Run: headless pygame with SDL's dummy video driver; simulated clock (each Clock.tick advances the game by its frame time, no real sleeping); random seed 0; keys injected as events and as key.get_pressed() state; no mouse input.
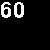
Frame 1 of 4 · flips 1–60 · no input
Frame 2 of 4 · flips 61–180 · tapped SPACE, RETURN · held RIGHT (→), D · screen unchanged from frame 1, image omitted
Frame 3 of 4 · flips 181–300 · held DOWN (↓), S · screen unchanged from frame 2, image omitted
Frame 4 of 4 · flips 301–420 · held LEFT (←), A, UP (↑), W · screen unchanged from frame 3, image omitted

The pygame program that drew these frames:

import pygame

def init_screen_and_clock():
    global screen, display, clock
    pygame.init()
    WINDOW_SIZE = (50, 50)
    pygame.display.set_caption('Game')
    screen = pygame.display.set_mode(WINDOW_SIZE, 0, 32)
    clock = pygame.time.Clock()

def create_fonts(font_sizes_list):
    "Creates different fonts with one list"
    fonts = []
    for size in font_sizes_list:
        fonts.append(
            pygame.font.SysFont("Arial", size))
    return fonts


def render(fnt, what, color, where):
    "Renders the fonts as passed from display_fps"
    text_to_show = fnt.render(what, 0, pygame.Color(color))
    screen.blit(text_to_show, where)


def display_fps():
    "Data that will be rendered and blitted in _display"
    render(
        fonts[0],
        what=str(int(clock.get_fps())),
        color="white",
        where=(0, 0))


init_screen_and_clock()
# This create different font size in one line
fonts = create_fonts([32, 16, 14, 8])

loop = 1
while loop:
    screen.fill((0, 0, 0))
    display_fps()
    for event in pygame.event.get():
        if event.type == pygame.QUIT:
            loop = 0

    frame = 180
    clock.tick(frame)
    print(clock.get_fps())
    pygame.display.flip()

pygame.quit()
print("Game over")
